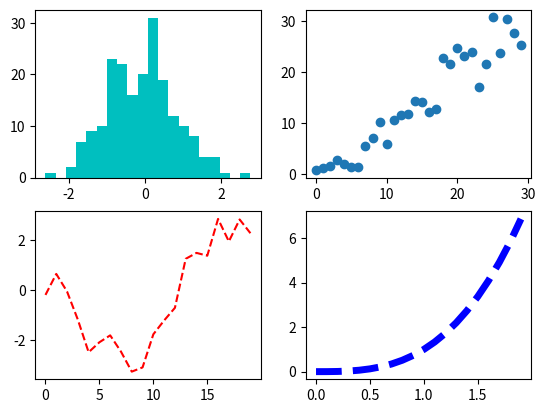

Source code (Python):
import matplotlib.pyplot as plt
import numpy as np
t1 = np.arange(0, 2, 0.1)
fig = plt.figure()
ax1 = fig.add_subplot(2, 2, 1)
ax2 = fig.add_subplot(2, 2, 2)
ax3 = fig.add_subplot(2, 2, 3)

#未特定宣告會畫在最後一張圖表
plt.plot(np.random.randn(20).cumsum(), "r--")
#變數不會使用可以用下底線
_ = ax1.hist(np.random.randn(200), bins=20, color='c', alpha=1)
#特別宣告要在哪一個圖表畫物件
ax2.scatter(np.arange(30), np.arange(30) + 3 * np.random.randn(30))
ax4 = fig.add_subplot(2, 2, 4)
plt.plot(t1, t1 ** 3, "b--", linewidth=5)
plt.show()